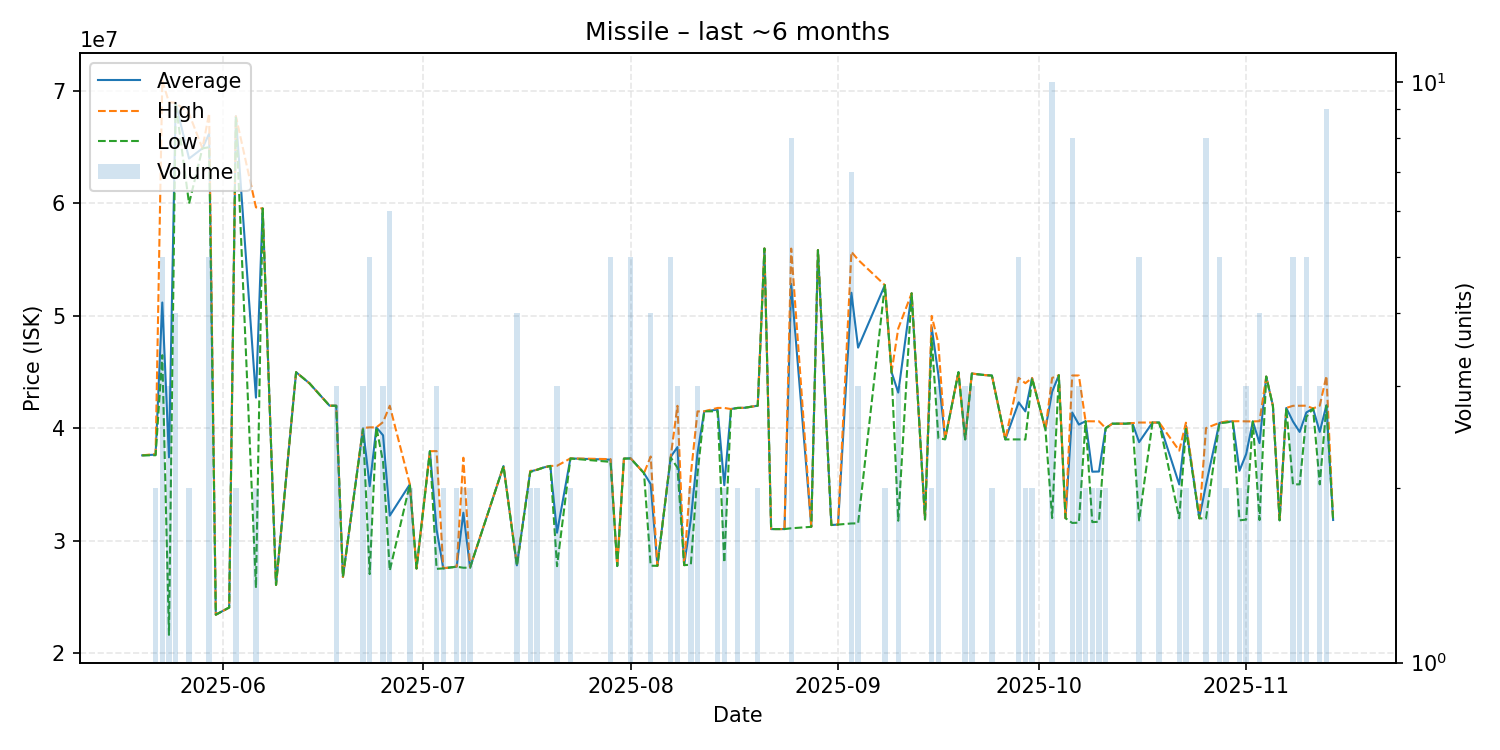

The file beside this chart, header and first rows:
date, average, highest, lowest, order_count, volume
2025-05-20, 37580000, 37580000, 37580000, 1, 1
2025-05-22, 37645000, 37700000, 37590000, 2, 2
2025-05-23, 51182000, 70920000, 46495000, 5, 5
2025-05-24, 37403333, 69000000, 21605000, 3, 3
2025-05-25, 68942500, 68960000, 68940000, 4, 4
2025-05-27, 63990000, 67990000, 59990000, 2, 2
2025-05-29, 64900000, 64900000, 64900000, 1, 1
2025-05-30, 66206000, 68020000, 65000000, 5, 5
2025-05-31, 23400000, 23400000, 23400000, 1, 1
2025-06-02, 24040000, 24040000, 24040000, 1, 1
2025-06-03, 67755000, 67760000, 67750000, 2, 2
2025-06-06, 42715000, 59650000, 25780000, 2, 2
2025-06-07, 59550000, 59550000, 59550000, 1, 1
2025-06-09, 26050000, 26050000, 26050000, 1, 1
2025-06-12, 44980000, 44980000, 44980000, 1, 1
2025-06-14, 43990000, 43990000, 43990000, 1, 1
2025-06-17, 42000000, 42000000, 42000000, 1, 1
2025-06-18, 41996667, 42000000, 41990000, 3, 3
2025-06-19, 26760000, 26760000, 26760000, 1, 1
2025-06-22, 39983333, 40025000, 39900000, 3, 3
2025-06-23, 34834000, 40070000, 27015000, 5, 5
2025-06-24, 40070000, 40070000, 40070000, 1, 1
2025-06-25, 39360000, 40540000, 37000000, 3, 3
2025-06-26, 32215000, 41995000, 27325000, 6, 6
2025-06-29, 35000000, 35000000, 35000000, 2, 2
2025-06-30, 27510000, 27510000, 27510000, 1, 1
2025-07-02, 37950000, 37950000, 37950000, 1, 1
2025-07-03, 30973333, 37960000, 27480000, 3, 3
2025-07-04, 27530000, 27540000, 27520000, 2, 2
2025-07-05, 27600000, 27600000, 27600000, 1, 1
2025-07-06, 27675000, 27680000, 27670000, 2, 2
2025-07-07, 32475000, 37370000, 27580000, 2, 2
2025-07-08, 27595000, 27610000, 27580000, 2, 2
2025-07-13, 36630000, 36630000, 36630000, 1, 1
2025-07-15, 27792500, 27845000, 27740000, 4, 4
2025-07-17, 36150000, 36200000, 36100000, 2, 2
2025-07-18, 36295000, 36300000, 36290000, 2, 2
2025-07-19, 36500000, 36500000, 36500000, 1, 1
2025-07-20, 36640000, 36640000, 36640000, 1, 1
2025-07-21, 30696667, 36650000, 27720000, 3, 3
2025-07-23, 37305000, 37310000, 37300000, 2, 2
2025-07-29, 37196000, 37245000, 37000000, 3, 5
2025-07-30, 27730000, 27730000, 27730000, 1, 1
2025-07-31, 37290000, 37290000, 37290000, 1, 1
2025-08-01, 37318000, 37320000, 37300000, 4, 5
2025-08-03, 36000000, 36000000, 36000000, 1, 1
2025-08-04, 35017500, 37480000, 27760000, 4, 4
2025-08-05, 27750000, 27750000, 27750000, 1, 1
2025-08-07, 37454000, 37500000, 37385000, 3, 5
2025-08-08, 38316667, 41990000, 36480000, 3, 3
2025-08-09, 27810000, 27810000, 27810000, 1, 1
2025-08-10, 31875000, 35900000, 27850000, 2, 2
2025-08-11, 37796667, 41490000, 35950000, 3, 3
2025-08-12, 41500000, 41500000, 41500000, 1, 1
2025-08-14, 41650000, 41800000, 41500000, 2, 2
2025-08-15, 34920000, 41800000, 28040000, 2, 2
2025-08-16, 41700000, 41700000, 41700000, 1, 1
2025-08-17, 41800000, 41800000, 41800000, 2, 2
2025-08-18, 41810000, 41810000, 41810000, 1, 1
2025-08-20, 42000000, 42000000, 42000000, 1, 2
... 66 more rows
